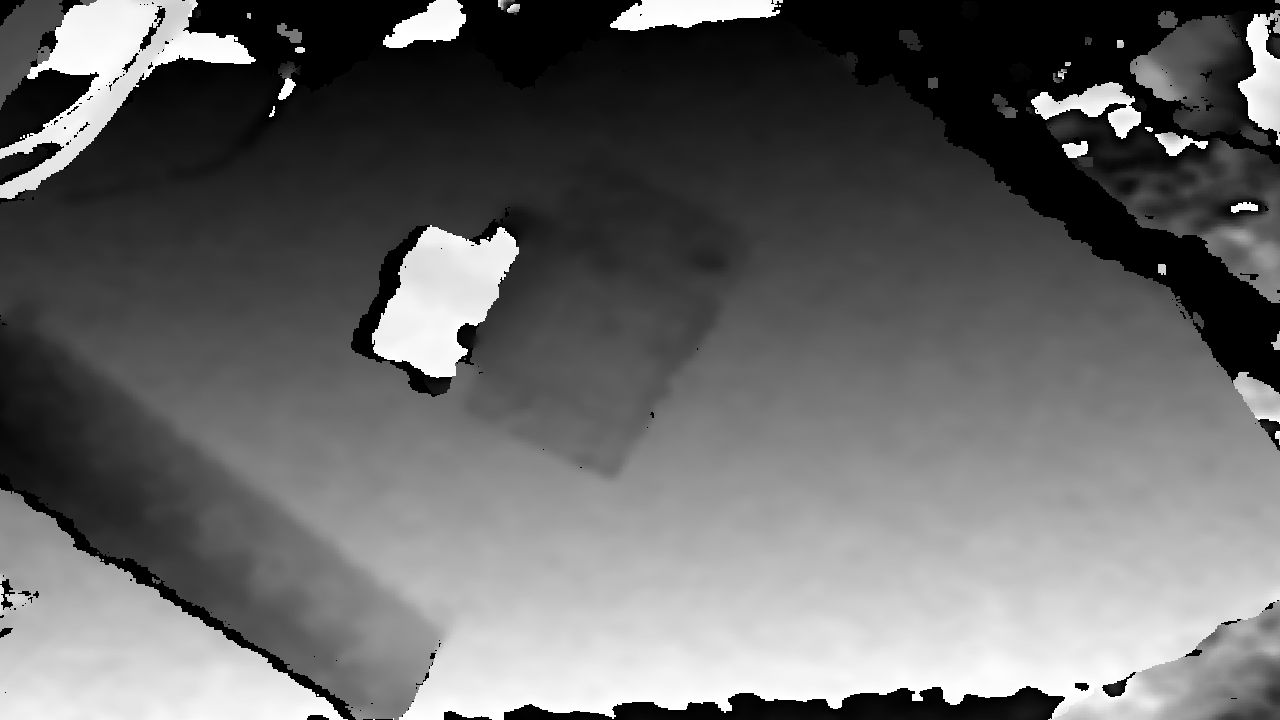

The file beside this chart, header and first rows:
0; 0; 0; 0; 0; 0; 0; 0; 0; 0; 0; 0; 0; 0; 0; 0; 0; 0; 0; 0; 0; 0; 0; 0
0; 0; 0; 0; 0; 0; 0; 0; 0; 0; 0; 0; 0; 0; 0; 0; 0; 0; 0; 0; 0; 0; 0; 0
0; 0; 0; 0; 0; 0; 0; 0; 0; 0; 0; 0; 0; 0; 0; 0; 0; 0; 0; 0; 0; 0; 0; 0
0; 0; 0; 0; 0; 0; 0; 0; 0; 0; 0; 0; 0; 0; 0; 0; 0; 0; 0; 0; 0; 0; 0; 0
0; 0; 0; 0; 0; 0; 0; 0; 0; 0; 0; 0; 0; 0; 0; 0; 0; 0; 0; 0; 0; 0; 325; 325
0; 0; 0; 0; 0; 0; 0; 0; 0; 0; 0; 0; 0; 0; 0; 0; 326; 326; 326; 0; 0; 326; 325; 325
0; 0; 0; 0; 0; 0; 0; 0; 0; 0; 0; 0; 0; 0; 0; 0; 326; 326; 326; 0; 0; 326; 326; 326
0; 0; 0; 0; 0; 0; 0; 0; 0; 0; 0; 0; 0; 0; 0; 0; 326; 326; 326; 326; 326; 326; 326; 326
0; 0; 0; 0; 0; 0; 0; 0; 0; 0; 0; 0; 0; 0; 0; 0; 326; 326; 326; 326; 326; 326; 326; 326
0; 0; 0; 0; 0; 0; 0; 0; 0; 0; 0; 0; 0; 326; 326; 326; 326; 326; 326; 326; 326; 326; 326; 326
0; 0; 0; 0; 0; 0; 0; 0; 0; 0; 0; 0; 0; 326; 326; 326; 326; 326; 326; 326; 326; 326; 326; 326
0; 0; 0; 0; 0; 0; 0; 0; 0; 0; 0; 0; 0; 326; 326; 326; 326; 326; 326; 326; 326; 326; 326; 326
0; 0; 0; 0; 0; 0; 0; 0; 0; 0; 0; 0; 327; 327; 327; 327; 327; 327; 327; 327; 327; 327; 326; 326
0; 0; 0; 0; 0; 0; 0; 0; 0; 0; 0; 0; 327; 327; 327; 327; 327; 327; 327; 327; 327; 327; 327; 327
0; 0; 0; 0; 0; 0; 0; 0; 0; 0; 327; 327; 327; 327; 327; 327; 327; 327; 327; 327; 327; 327; 327; 327
0; 0; 0; 0; 0; 0; 0; 0; 0; 328; 327; 327; 327; 327; 327; 327; 327; 327; 327; 327; 327; 327; 327; 327
0; 0; 0; 0; 0; 0; 0; 328; 328; 328; 327; 327; 327; 327; 327; 327; 327; 327; 327; 327; 327; 327; 327; 327
0; 0; 0; 0; 0; 0; 0; 328; 328; 328; 328; 328; 328; 327; 327; 327; 327; 327; 327; 327; 327; 327; 327; 327
0; 0; 0; 0; 0; 0; 328; 328; 328; 328; 328; 328; 328; 327; 327; 327; 327; 327; 327; 327; 327; 327; 327; 328
0; 0; 0; 0; 328; 328; 328; 328; 328; 328; 328; 328; 328; 328; 328; 328; 328; 328; 328; 328; 328; 328; 328; 328
0; 0; 0; 0; 328; 328; 328; 328; 328; 328; 328; 328; 328; 328; 328; 328; 328; 328; 328; 328; 328; 328; 328; 328
0; 0; 0; 0; 328; 328; 328; 328; 328; 328; 328; 328; 328; 328; 328; 328; 328; 328; 328; 328; 328; 328; 328; 328
0; 0; 0; 0; 328; 328; 328; 328; 328; 328; 328; 328; 328; 328; 328; 328; 328; 328; 328; 328; 328; 328; 328; 328
0; 0; 0; 329; 328; 328; 328; 328; 328; 328; 328; 328; 328; 328; 328; 328; 328; 328; 328; 328; 328; 328; 329; 329
0; 0; 0; 329; 328; 328; 328; 328; 328; 328; 328; 328; 328; 328; 328; 328; 328; 328; 328; 328; 328; 328; 329; 329
0; 329; 329; 329; 328; 328; 328; 328; 328; 328; 328; 328; 328; 328; 328; 328; 328; 328; 328; 328; 329; 329; 329; 329
329; 329; 329; 329; 329; 329; 328; 328; 328; 328; 328; 328; 328; 328; 328; 328; 328; 328; 329; 329; 329; 329; 329; 329
329; 329; 329; 329; 329; 329; 329; 329; 329; 328; 328; 328; 328; 328; 328; 328; 328; 328; 329; 329; 329; 329; 329; 329
329; 329; 329; 329; 329; 329; 329; 329; 329; 328; 328; 329; 329; 329; 329; 329; 329; 329; 329; 329; 329; 330; 330; 330
329; 329; 329; 329; 329; 329; 329; 329; 329; 329; 329; 329; 329; 329; 329; 329; 329; 329; 329; 330; 330; 330; 330; 330
329; 329; 329; 329; 329; 329; 329; 329; 329; 329; 329; 329; 329; 329; 329; 329; 329; 330; 330; 330; 330; 330; 330; 330
329; 329; 329; 329; 329; 329; 329; 329; 329; 329; 329; 329; 329; 329; 329; 329; 329; 330; 330; 330; 330; 330; 331; 331
329; 329; 329; 329; 329; 329; 329; 329; 329; 329; 329; 329; 329; 329; 330; 330; 330; 330; 330; 330; 330; 331; 331; 332
329; 329; 329; 329; 329; 329; 329; 329; 329; 329; 329; 329; 330; 330; 330; 330; 330; 330; 330; 331; 331; 331; 332; 332
330; 330; 330; 330; 329; 329; 329; 329; 329; 329; 329; 329; 330; 330; 330; 330; 330; 330; 330; 331; 331; 331; 332; 332
330; 330; 330; 330; 329; 329; 330; 330; 330; 330; 330; 330; 330; 330; 330; 330; 331; 331; 331; 331; 332; 332; 332; 332
330; 330; 330; 330; 330; 330; 330; 330; 330; 330; 330; 330; 330; 331; 331; 331; 331; 331; 332; 332; 332; 332; 333; 333
330; 330; 330; 330; 330; 330; 330; 330; 330; 330; 330; 330; 330; 331; 331; 331; 331; 331; 332; 332; 332; 332; 333; 333
330; 330; 330; 330; 330; 330; 330; 330; 330; 330; 330; 331; 331; 331; 331; 331; 332; 332; 332; 332; 333; 333; 333; 333
330; 330; 330; 330; 330; 330; 331; 331; 331; 331; 331; 331; 332; 332; 332; 332; 332; 333; 333; 333; 333; 333; 333; 334
331; 331; 331; 331; 331; 331; 331; 331; 331; 332; 332; 332; 332; 332; 332; 333; 333; 333; 333; 333; 333; 333; 333; 334
331; 331; 331; 331; 331; 331; 331; 331; 331; 332; 332; 332; 332; 332; 332; 333; 333; 333; 333; 333; 334; 334; 334; 334
331; 331; 331; 331; 331; 332; 332; 332; 332; 332; 332; 332; 333; 333; 333; 333; 333; 333; 333; 334; 334; 334; 334; 334
331; 331; 332; 332; 332; 332; 332; 332; 332; 333; 333; 333; 333; 333; 333; 333; 334; 334; 334; 334; 334; 334; 334; 334
332; 332; 332; 332; 332; 332; 332; 332; 332; 333; 333; 333; 333; 333; 333; 333; 334; 334; 334; 334; 334; 334; 334; 334
332; 332; 332; 332; 332; 332; 333; 333; 333; 333; 333; 333; 333; 334; 334; 334; 334; 334; 334; 334; 334; 334; 334; 334
332; 332; 332; 332; 333; 333; 333; 333; 333; 333; 334; 334; 334; 334; 334; 334; 334; 334; 335; 334; 334; 335; 334; 334
332; 332; 332; 333; 333; 333; 333; 334; 334; 334; 334; 334; 334; 334; 334; 334; 334; 334; 335; 334; 334; 335; 334; 334
332; 332; 332; 333; 333; 333; 333; 334; 334; 334; 334; 334; 334; 334; 334; 334; 334; 335; 335; 335; 335; 335; 335; 335
332; 332; 332; 333; 333; 333; 333; 334; 334; 334; 334; 334; 334; 334; 335; 335; 335; 335; 335; 335; 335; 335; 335; 335
332; 333; 333; 333; 333; 333; 334; 334; 334; 334; 334; 334; 334; 334; 335; 335; 335; 335; 335; 335; 335; 335; 335; 335
332; 333; 333; 333; 333; 333; 334; 334; 334; 334; 334; 334; 334; 334; 335; 335; 335; 335; 335; 335; 335; 335; 335; 335
333; 333; 333; 333; 334; 334; 334; 334; 334; 334; 334; 335; 335; 335; 335; 335; 335; 335; 335; 335; 335; 335; 335; 335
333; 333; 333; 334; 334; 334; 334; 334; 334; 334; 334; 335; 335; 335; 335; 335; 335; 335; 335; 335; 335; 335; 335; 335
333; 333; 333; 334; 334; 334; 334; 334; 334; 334; 334; 335; 335; 335; 335; 335; 335; 335; 335; 335; 335; 335; 335; 335
333; 333; 333; 334; 334; 334; 334; 334; 334; 334; 335; 335; 335; 335; 335; 335; 335; 335; 335; 335; 335; 335; 336; 336
333; 334; 334; 334; 334; 334; 334; 334; 334; 334; 335; 335; 335; 335; 335; 335; 335; 335; 335; 335; 336; 336; 336; 336
334; 334; 334; 334; 334; 334; 334; 334; 335; 335; 335; 335; 335; 335; 335; 335; 335; 335; 335; 335; 336; 336; 336; 336
334; 334; 334; 334; 334; 334; 334; 334; 335; 335; 335; 335; 335; 335; 335; 335; 335; 335; 336; 336; 336; 337; 337; 337
334; 334; 334; 334; 334; 334; 334; 335; 335; 335; 335; 335; 335; 335; 335; 336; 336; 336; 336; 337; 337; 338; 338; 339
334; 334; 335; 334; 334; 335; 335; 335; 335; 335; 335; 335; 335; 335; 336; 336; 336; 336; 336; 337; 337; 338; 338; 339
... 148 more rows
